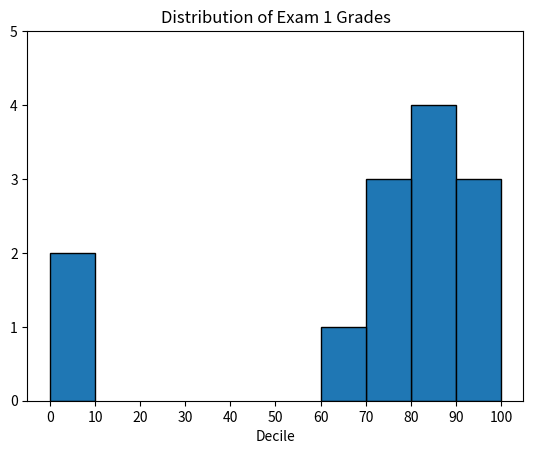

Write Python code to recreate this figure.
from matplotlib import pyplot as plt
from collections import Counter

grades = [83, 95, 91, 87, 70, 0, 85, 82, 100, 67, 73, 77, 0]

histogram = Counter(min(grade // 10 * 10, 90) for grade in grades)
print(histogram)
plt.bar([x + 5 for x in histogram.keys()], histogram.values(), 10, edgecolor=(0, 0, 0))

plt.axis([-5, 105, 0, 5])

plt.title("Distribution of Exam 1 Grades")
plt.xticks([10 * i for i in range(11)])
plt.xlabel("Decile")

plt.show()
